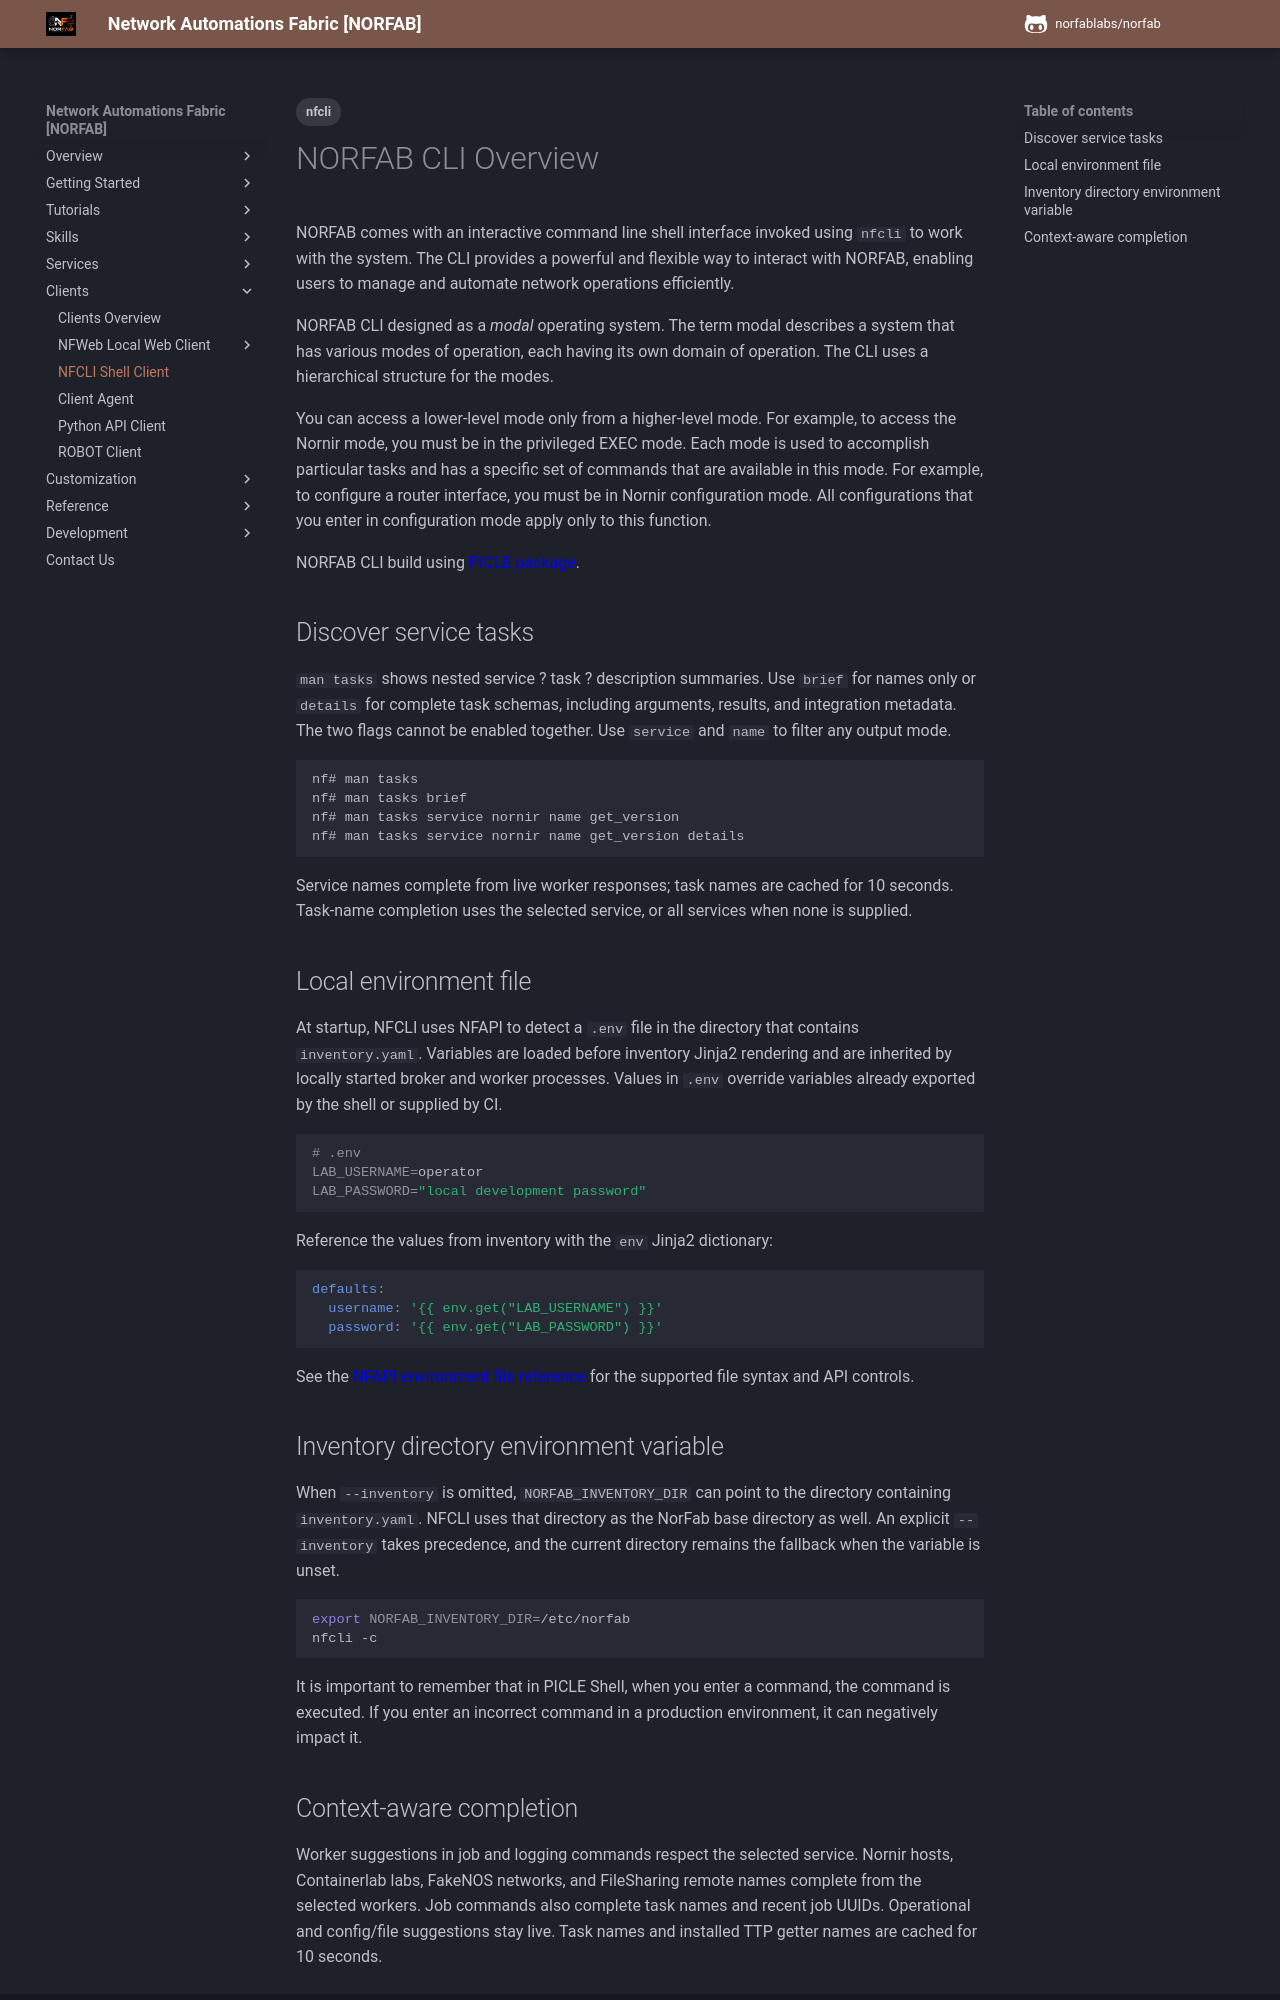

repository: norfablabs/NORFAB · page: clients/clients_nfcli_overview/index.html · generator: mkdocs

---
tags:
  - nfcli
---

# NORFAB CLI Overview

NORFAB comes with an interactive command line shell interface invoked using ``nfcli`` to work with the system. The CLI provides a powerful and flexible way to interact with NORFAB, enabling users to manage and automate network operations efficiently.

NORFAB CLI designed as a *modal* operating system. The term modal 
describes a system that has various modes of operation, each having its own 
domain of operation. The CLI uses a hierarchical structure for the modes.

You can access a lower-level mode only from a higher-level mode. For example, 
to access the Nornir mode, you must be in the privileged EXEC mode. Each mode 
is used to accomplish particular tasks and has a specific set of commands that 
are available in this mode. For example, to configure a router interface, you 
must be in Nornir configuration mode. All configurations that you enter in 
configuration mode apply only to this function.

NORFAB CLI build using [PICLE package](https://github.com/dmulyalin/picle).

## Discover service tasks

`man tasks` shows nested service ? task ? description summaries. Use `brief` for names only or `details` for complete task schemas,
including arguments, results, and integration metadata. The two flags cannot
be enabled together. Use `service` and `name` to filter any output mode.

```bash
nf# man tasks
nf# man tasks brief
nf# man tasks service nornir name get_version
nf# man tasks service nornir name get_version details
```

Service names complete from live worker responses; task names are cached for
10 seconds. Task-name completion uses the selected service, or all services
when none is supplied.

## Local environment file

At startup, NFCLI uses NFAPI to detect a `.env` file in the directory that
contains `inventory.yaml`. Variables are loaded before inventory Jinja2
rendering and are inherited by locally started broker and worker processes.
Values in `.env` override variables already exported by the shell or supplied
by CI.

```bash
# .env
LAB_USERNAME=operator
LAB_PASSWORD="local development password"
```

Reference the values from inventory with the `env` Jinja2 dictionary:

```yaml
defaults:
  username: '{{ env.get("LAB_USERNAME") }}'
  password: '{{ env.get("LAB_PASSWORD") }}'
```

See the [NFAPI environment file reference](../api_ref/core/api_reference_core_norfab_nfapi.md#environment-file-loading)
for the supported file syntax and API controls.

## Inventory directory environment variable

When `--inventory` is omitted, `NORFAB_INVENTORY_DIR` can point to the directory
containing `inventory.yaml`. NFCLI uses that directory as the NorFab base
directory as well. An explicit `--inventory` takes precedence, and the current
directory remains the fallback when the variable is unset.

```bash
export NORFAB_INVENTORY_DIR=/etc/norfab
nfcli -c
```

It is important to remember that in PICLE Shell, when you enter a command, the 
command is executed. If you enter an incorrect command in a production environment, 
it can negatively impact it.
